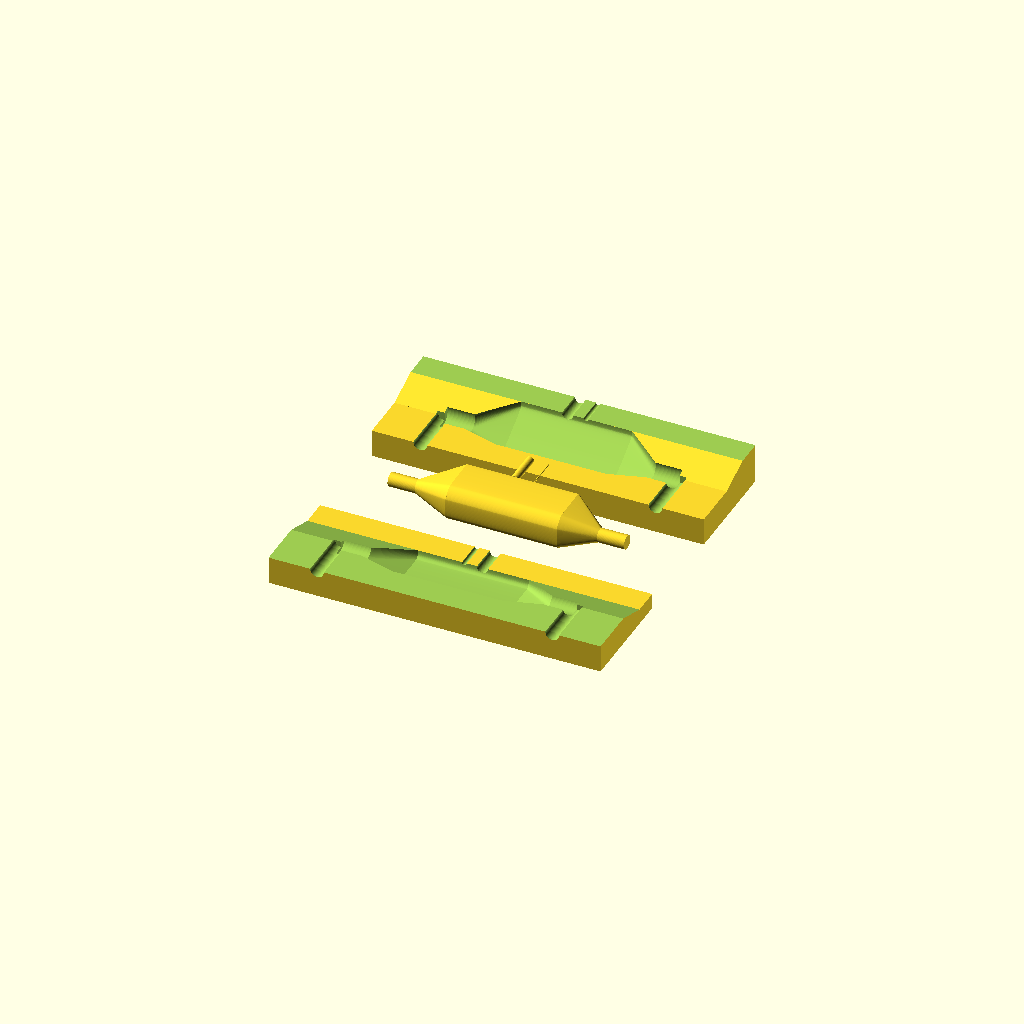
Cell 1: the model at its default parameters.
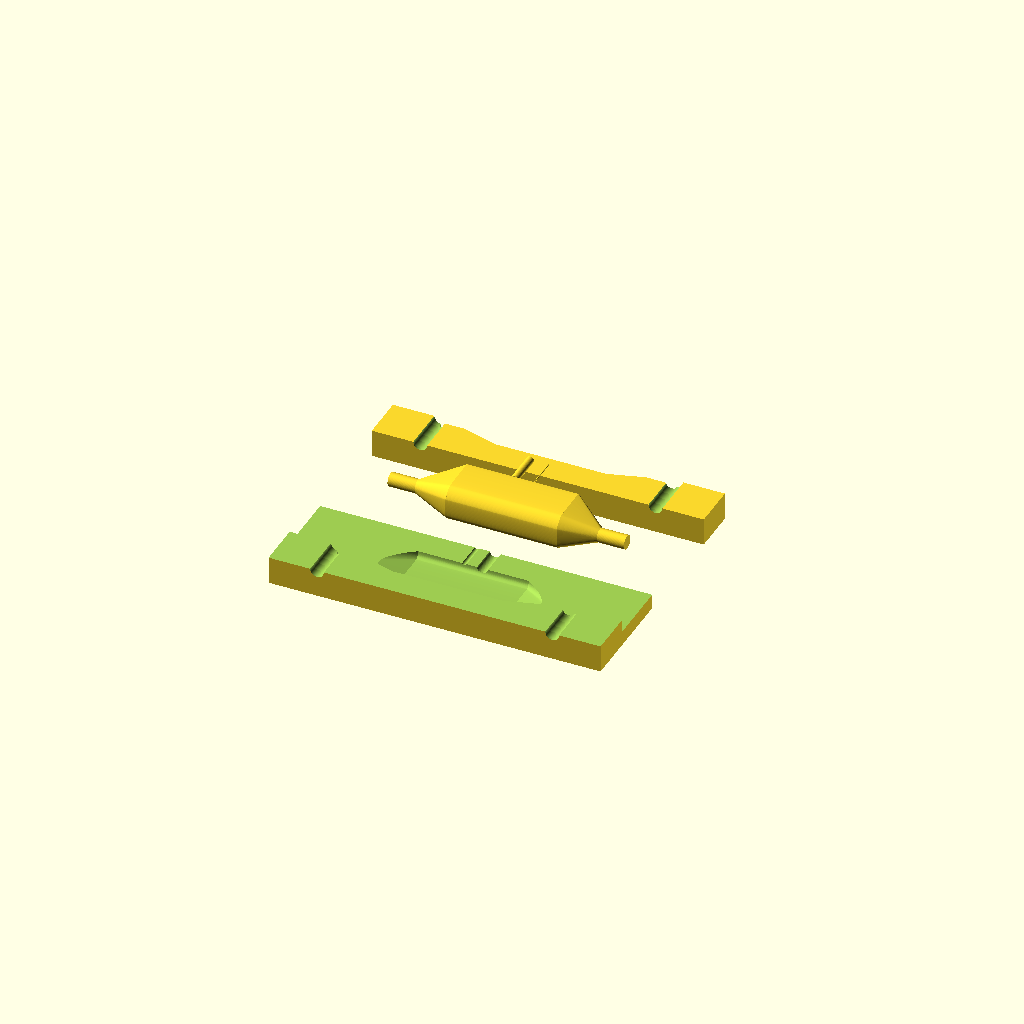
Cell 2: the same model with show_Xsection = true.
One fixed orthographic camera (rotation 55°, 0°, 25°; colour scheme Cornfield) for every cell.
Source of the model, scadFiles/1761093/2744770.scad:
// This script supports a workflow where"

// - a measurement is made of the two critical maesurements for an individual,

// - then this mold can be made, printed, and used to construct the cannula by injecting silicone.

// (must be a platinum cure silicone)





// Additional tools required:

// - Inkscape to draw the outline (attached as SVG but extracted using exporter and embedded as a shape below

// - Inkscape to Openscad exporter to get shape out: http://www.thingiverse.com/thing:1065500

//



// E.g.

// Input parameters

left_nare_OD = 3.19;

right_nare_OD = 1.36;

septum_dist = 5.26;

show_Xsection = false; // true

injection_port_dia = 4; // injection port size (sprue)



/* [Fixed] */

nare_thickness = 0.5;     // Thickness of Nare tubes (both the same for now)

nasal_prong_length = 8;   // Length of Nasal Prong into Nose

cannula_length = 32;      // Length of Cannula (up until tube endings)

cannula_thickness = 1.0;  // Thickness of the Cannula core tube

end_tube_OD = 6;          // OD of tubing to connect to Cannula

end_tube_thickness = 1.0; // Thickness of interface tubes at end of Cannula

tube_blend_length = 10;   // The length of the transition from cannula_shape to tubing

end_tube_length = 6;      // Length of the tube part at the ends

tube_X_offset = 0;        // X position of the tube wrt to the cannula shape

tube_Y_offset = -2;       // Y position



// mold params

mold_end_tube_buffer = 4;  // used to make the tubes longer so we can have sprues and keys. cut them off when extracted



// Specific params relevant to a given Cannula shape

Cannula_height = 16;        // Height of profile of Cannula core tube

Nare_X_offset = -3.5;       // Adjustment specific to a shape to get Nares penetrating the Cannula in correct position



/* [Hidden] */

$fn = 64;    // how many samples around circles and cylinders get.

Delta = 0.1; // used to ensure primitive overlaps to get properly closed stl files.



// The Cannula shape (taken from Inkscape profile. Extracted using dnewman's Inkscape to Openscad converter)

Cannula_shape = [[-55.609194,210.386231],[-60.266152,208.843238],[-65.788622,206.451648],[-72.025839,203.246181],

				 [-78.827037,199.261559],[-86.041451,194.532500],[-93.518316,189.093726],[-101.106866,182.979956],

				 [-108.656336,176.225911],[-112.369302,172.619636],[-116.015961,168.866311],[-119.577467,164.970278],

				 [-123.034975,160.935876],[-126.369639,156.767445],[-129.562613,152.469326],[-132.595052,148.045858],

				 [-135.448109,143.501381],[-138.102940,138.840236],[-140.540699,134.066762],[-142.742540,129.185300],

				 [-144.689617,124.200189],[-146.363084,119.115770],[-147.744097,113.936382],[-148.813808,108.666366],

				 [-149.553374,103.310061],[-150.623685,90.805389],[-151.562567,75.219075],[-152.371212,57.054651],

				 [-153.050809,36.815650],[-153.602549,15.005605],[-154.027623,-7.871951],[-154.502536,-54.815466],

				 [-154.485073,-99.986633],[-153.984760,-139.357189],[-153.556511,-155.608406],[-153.011122,-168.898872],

				 [-152.349782,-178.725054],[-151.976004,-182.181684],[-151.573684,-184.583419],[-150.516181,-187.692796],

				 [-149.070005,-191.029063],[-146.901729,-195.063756],[-145.520907,-197.228334],[-143.928486,-199.429905],

				 [-142.114108,-201.622597],[-140.067414,-203.760540],[-137.778047,-205.797862],[-135.235648,-207.688691],

				 [-132.429860,-209.387157],[-129.350324,-210.847389],[-125.781002,-212.079746],[-121.582801,-213.130097],

				 [-116.860782,-214.005842],[-111.720003,-214.714379],[-106.265525,-215.263107],[-100.602407,-215.659423],

				 [-89.070491,-216.024419],[-77.964734,-215.868554],[-68.125613,-215.251018],[-63.943691,-214.787620],

				 [-60.393607,-214.231000],[-57.580421,-213.588557],[-55.609194,-212.867689],[-52.491307,-211.045790],

				 [-49.104212,-208.470118],[-45.306389,-204.930025],[-40.956316,-200.214861],[-35.912472,-194.113978],

				 [-30.033334,-186.416725],[-23.177382,-176.912455],[-15.203094,-165.390519],[-1.313750,-144.602913],

				 [21.061796,-110.332481],[34.432884,-89.496085],[48.726710,-66.914839],[63.543668,-43.130694],

				 [78.484155,-18.685602],[93.148566,5.878483],[107.137296,30.019610],[120.050741,53.195828],[125.979356,64.252735],

				 [131.489297,74.865183],[136.530615,84.965427],[141.053359,94.485724],[145.007578,103.358329],

				 [148.343322,111.515499],[151.010641,118.889489],[152.959583,125.412555],[154.140198,131.016954],

				 [154.426774,133.453483],[154.502536,135.634941],[154.212368,143.506596],[153.588707,150.739461],

				 [152.621114,157.373589],[151.299151,163.449031],[149.612378,169.005839],[147.550357,174.084066],

				 [145.102649,178.723763],[142.258814,182.964983],[139.008413,186.847776],[135.341009,190.412196],

				 [131.246161,193.698293],[126.713430,196.746121],[121.732379,199.595731],[116.292567,202.287174],

				 [110.383556,204.860504],[103.994906,207.355771],[100.488273,208.540047],[96.618184,209.625210],

				 [92.411428,210.614142],[87.894798,211.509724],[78.039075,213.032367],[67.265343,214.216192],

				 [55.787927,215.084256],[43.821156,215.659612],[31.579356,215.965315],[19.276854,216.024419],

				 [7.127977,215.859978],[-4.652948,215.495048],[-15.851594,214.952683],[-26.253634,214.255936],

				 [-35.644741,213.427863],[-43.810588,212.491519],[-50.536848,211.469956],[-55.609194,210.386231],

				 [-55.609194,210.386231]];



//-----------------------------------

// helper functions to determine the X,Y dimensions of profiles

function min_x(shape_points) = min([ for (x = shape_points) min(x[0])]);

function max_x(shape_points) = max([ for (x = shape_points) max(x[0])]);

function min_y(shape_points) = min([ for (x = shape_points) min(x[1])]);

function max_y(shape_points) = max([ for (x = shape_points) max(x[1])]);



// Calculate the proper scale for an arbitrary curve,

//  so that its profile height = Cannula_height.

cannula_scale = Cannula_height / (max_y(Cannula_shape) - min_y(Cannula_shape));











// To make a mold, need to factor so that:

// - internal cores are sep object to outer shell.

// - can make a shell with voids for pumping in silicone

// The core needs to be split so it can be extracted from molded part.



//------------------------------

//Factored for a mold



// Outer body of the Cannula section

module outer_body (length) {

	linear_extrude(height=length,center=true,convexity=6)

	scale([cannula_scale, -cannula_scale, 1])

		polygon(Cannula_shape);

}



// Inner body of the Cannula section

module inner_body (length) {

	linear_extrude(height=length+Delta*2,center=true,convexity=6)

	offset(r=-cannula_thickness) {

		scale([cannula_scale, -cannula_scale, 1])

			polygon(Cannula_shape);

	}

}



// Outer body of the tube and mating extensions to the Cannula section

module outer_tube (mold=false) {

	// if mold then add length

	tube_len = (mold) ? end_tube_length + mold_end_tube_buffer : end_tube_length;

	hull() {

		// Cannula shape

		linear_extrude(height=Delta*2,convexity=6)

			scale([cannula_scale, -cannula_scale, 1])

				polygon(Cannula_shape);

		// to Tube shape

		translate([tube_X_offset,tube_Y_offset,-tube_blend_length])

			cylinder(h=Delta*2,d=end_tube_OD, center=true);

	}

	// tube end

	translate([tube_X_offset,tube_Y_offset,-tube_blend_length-end_tube_length/2])

		cylinder(h=tube_len,d=end_tube_OD, center=true);

}



// Inner body of the tube and mating extensions to the Cannula section

module inner_tube (mold=false) {

	// if mold then add length

	tube_len = mold ? end_tube_length + mold_end_tube_buffer : end_tube_length;

	translate([0,0,Delta])

	hull() {

		// Cannula shape

		linear_extrude(height=Delta,convexity=6)

			offset(r=-cannula_thickness) {

				scale([cannula_scale, -cannula_scale, 1])

					polygon(Cannula_shape);

			}

		// to Tube shape

		translate([tube_X_offset,tube_Y_offset,-tube_blend_length-Delta*2])

			cylinder(h=Delta,d=end_tube_OD-end_tube_thickness*2, center=true);

	}

	// hole

	translate([tube_X_offset,tube_Y_offset,-tube_blend_length - end_tube_length/2])

		cylinder(h=tube_len,d=end_tube_OD-end_tube_thickness*2, center=true);

}



// Same module used for inner and outer Nares for Nostril tubes

module nare(dia, length) {

	cylinder(h=length, d=dia, center=true);

}



// Assemble Outer components to final shape

module Cannula_outer (length, mold=false) {

	// mold option adds to tube length

	// Outer 

	outer_body(length);

	// End tubes

	translate([0,0,-cannula_length/2])

		outer_tube(mold);

	translate([0,0,cannula_length/2])

	mirror([0,0,1])

		outer_tube(mold);

	// Nares

	translate([Nare_X_offset,Cannula_height/2-Delta,0])

	rotate([90,0,0]) {

		// Outer diameters

		translate([0,-septum_dist/2,-nasal_prong_length/2])

			nare(left_nare_OD, nasal_prong_length+Delta*2);

		translate([0,septum_dist/2,-nasal_prong_length/2])

			nare(right_nare_OD, nasal_prong_length+Delta*2);

	}

}



// Assemble Inner components to final shape

module Cannula_inner (length, mold=false) {

	// mold option adds to tube length

	// Inner

	inner_body(length);

	// end tubes

	translate([0,0,-cannula_length/2 - Delta*2])

		inner_tube(mold);

	translate([0,0,cannula_length/2 + Delta*2])

	mirror([0,0,1])

		inner_tube(mold);

	// Nare cores

	translate([Nare_X_offset,Cannula_height/2-Delta,0])

	rotate([90,0,0]) {

		// Inner diameters

		translate([0,-septum_dist/2,-nasal_prong_length/2])

			nare(left_nare_OD-nare_thickness*2, nasal_prong_length+cannula_thickness*2);

		translate([0,septum_dist/2,-nasal_prong_length/2])

			nare(right_nare_OD-nare_thickness*2, nasal_prong_length+cannula_thickness*2);

	}

}



// Construct final Cannula with Inner core subtracted from Outer shell.

// This is the full Cannula object.

module cannula_body (length, mold=false) {

	difference () {

		// Outer elements

		Cannula_outer(length, mold);

		// Inner elements

		Cannula_inner(length, mold);

		// Xsection cube for checking clearances

		if (show_Xsection) {

			translate([end_tube_OD + mold_end_tube_buffer,0,0]) 

			cube(size=[end_tube_OD*2 + mold_end_tube_buffer*2, end_tube_OD*2, cannula_length*2+Delta*2],center=true);	

		}

	}

}





// To make a mold:

//   - Build a mold block

//     - Subtract Sprues

//     - Subtract Cannula object

//   - Split mold block into two pieces

//   - Split inner core into components

//     - will need Nare cores and split core in half so can be pulled out of rubber positive.



module sprues() {

	// injection points (symmetrical)

	inj_point = cannula_length/2 + tube_blend_length + end_tube_length + mold_end_tube_buffer/2;

	rotate([90,0,0]) {

		translate([0,-inj_point, Cannula_height/2+end_tube_thickness])

			cylinder(h=Cannula_height, d=injection_port_dia, center=true);

		translate([0,inj_point, Cannula_height/2+end_tube_thickness])

			cylinder(h=Cannula_height, d=injection_port_dia, center=true);

	}

}



// Core mold block subracts Cannula and Sprues

module mold_block(length, block_len) {

	difference() {

		// block

		translate([-Cannula_height/2,-Cannula_height/2-nasal_prong_length-Delta, -block_len/2])

			cube(size=[Cannula_height, Cannula_height+nasal_prong_length*2, block_len]);

		// Cannula

		Cannula_outer(length, true);

		// Sprues

		sprues();

		// Xsection cube for checking clearances

		if (show_Xsection) {

			translate([end_tube_OD+Nare_X_offset/2,Cannula_height-end_tube_OD/2,0]) 

			 cube(size=[Cannula_height, Cannula_height+nasal_prong_length*2, block_len*1.4],center=true);	

		}

	}

}



// This shape is the dividing line between the two halves of the mold.

// Will be used to cut the mold block.

module mold_divider(length, block_length, block_width_adj = 0.0) {

	X_diff = Nare_X_offset - tube_X_offset;

	Y_diff = Cannula_height/2 - tube_Y_offset;

	rot = atan(X_diff / Y_diff);

	translate([0,-Cannula_height-Delta-block_width_adj/2,-block_length/2-Delta-block_width_adj/2])

		cube(size=[Cannula_height/2+Delta,Cannula_height+nasal_prong_length*2+block_width_adj, block_length+Delta*2+block_width_adj]);

	difference () {

		// angled part

		translate([tube_X_offset,tube_Y_offset,-block_length/2-Delta-block_width_adj/2])

		rotate([0,0,-rot])

			cube(size=[Cannula_height/2,Cannula_height*1.5, block_length+Delta*2+block_width_adj]);

		// nare part

		translate([Nare_X_offset-Cannula_height/2,Cannula_height/2-block_width_adj/2,-block_length/2-Delta-block_width_adj/2])

			cube(size=[Cannula_height/2,nasal_prong_length+block_width_adj,block_length+Delta*2+block_width_adj]);

	}

}



// One side of the external mold

module mold_A (length, block_len) {

	intersection() {

		mold_divider(length, block_len);

		mold_block(length, block_len);

	}

}



// The other side of the external mold

module mold_B (length, block_len) {

	difference() {

		mold_block(length, block_len); 

		mold_divider(length, block_len, 1);

	}

}





// Make a two part external mold

// and a split internal core 

module mold(length, disassemble=true) {

	block_len = cannula_length + (tube_blend_length+end_tube_length)*4;

	//mold_block(length, block_len); // for ref

	// Work out how to transform it for disassembly

	base90 = disassemble ? 90 : 0;

	base90neg = -base90*2;

	basetrans = disassemble ? Cannula_height*2 : 0;

	basetransneg = -basetrans*2;

	// Apply

	translate([0,basetrans,0])

	rotate([0,base90,0]) {

		mold_A(length, block_len);

		translate([0,basetransneg,0])

		rotate([0,base90neg,0])

			mold_B(length, block_len);

	}

	// The split core

	rotate([0,base90,0])

		Cannula_inner(length, true); //trim ends off, add Keys

}





///------------------------

//cannula_body(cannula_length);

// or 

mold(cannula_length);
Parameter table extracted from the source (name, type, default, range or options):
left_nare_OD: number, default 3.19
right_nare_OD: number, default 1.36
septum_dist: number, default 5.26
show_Xsection: bool, default false
injection_port_dia: number, default 4
nare_thickness: number, default 0.5
nasal_prong_length: number, default 8
cannula_length: number, default 32
cannula_thickness: number, default 1
end_tube_OD: number, default 6
end_tube_thickness: number, default 1
tube_blend_length: number, default 10
end_tube_length: number, default 6
tube_X_offset: number, default 0
tube_Y_offset: number, default -2
mold_end_tube_buffer: number, default 4
Cannula_height: number, default 16
Nare_X_offset: number, default -3.5
